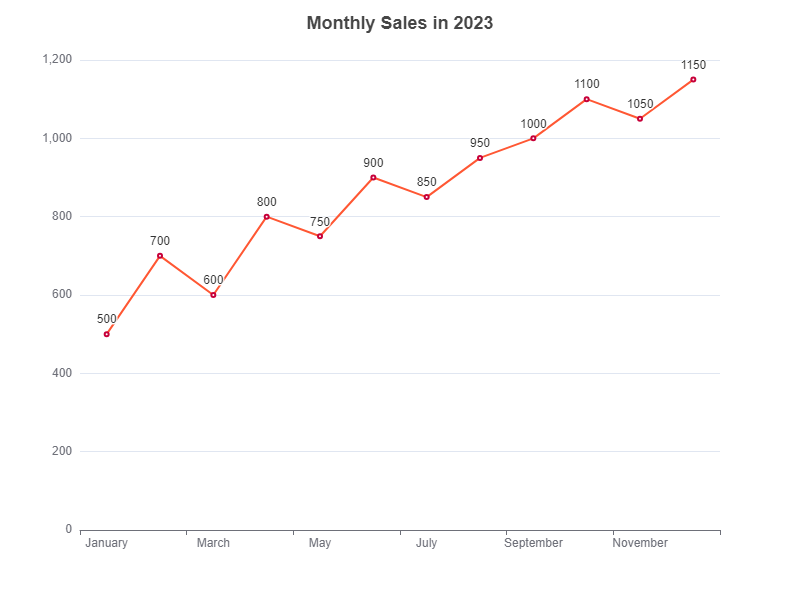

Source data for this figure (header and first rows):
Month, Sales
January, 500
February, 700
March, 600
April, 800
May, 750
June, 900
July, 850
August, 950
September, 1000
October, 1100
November, 1050
December, 1150
